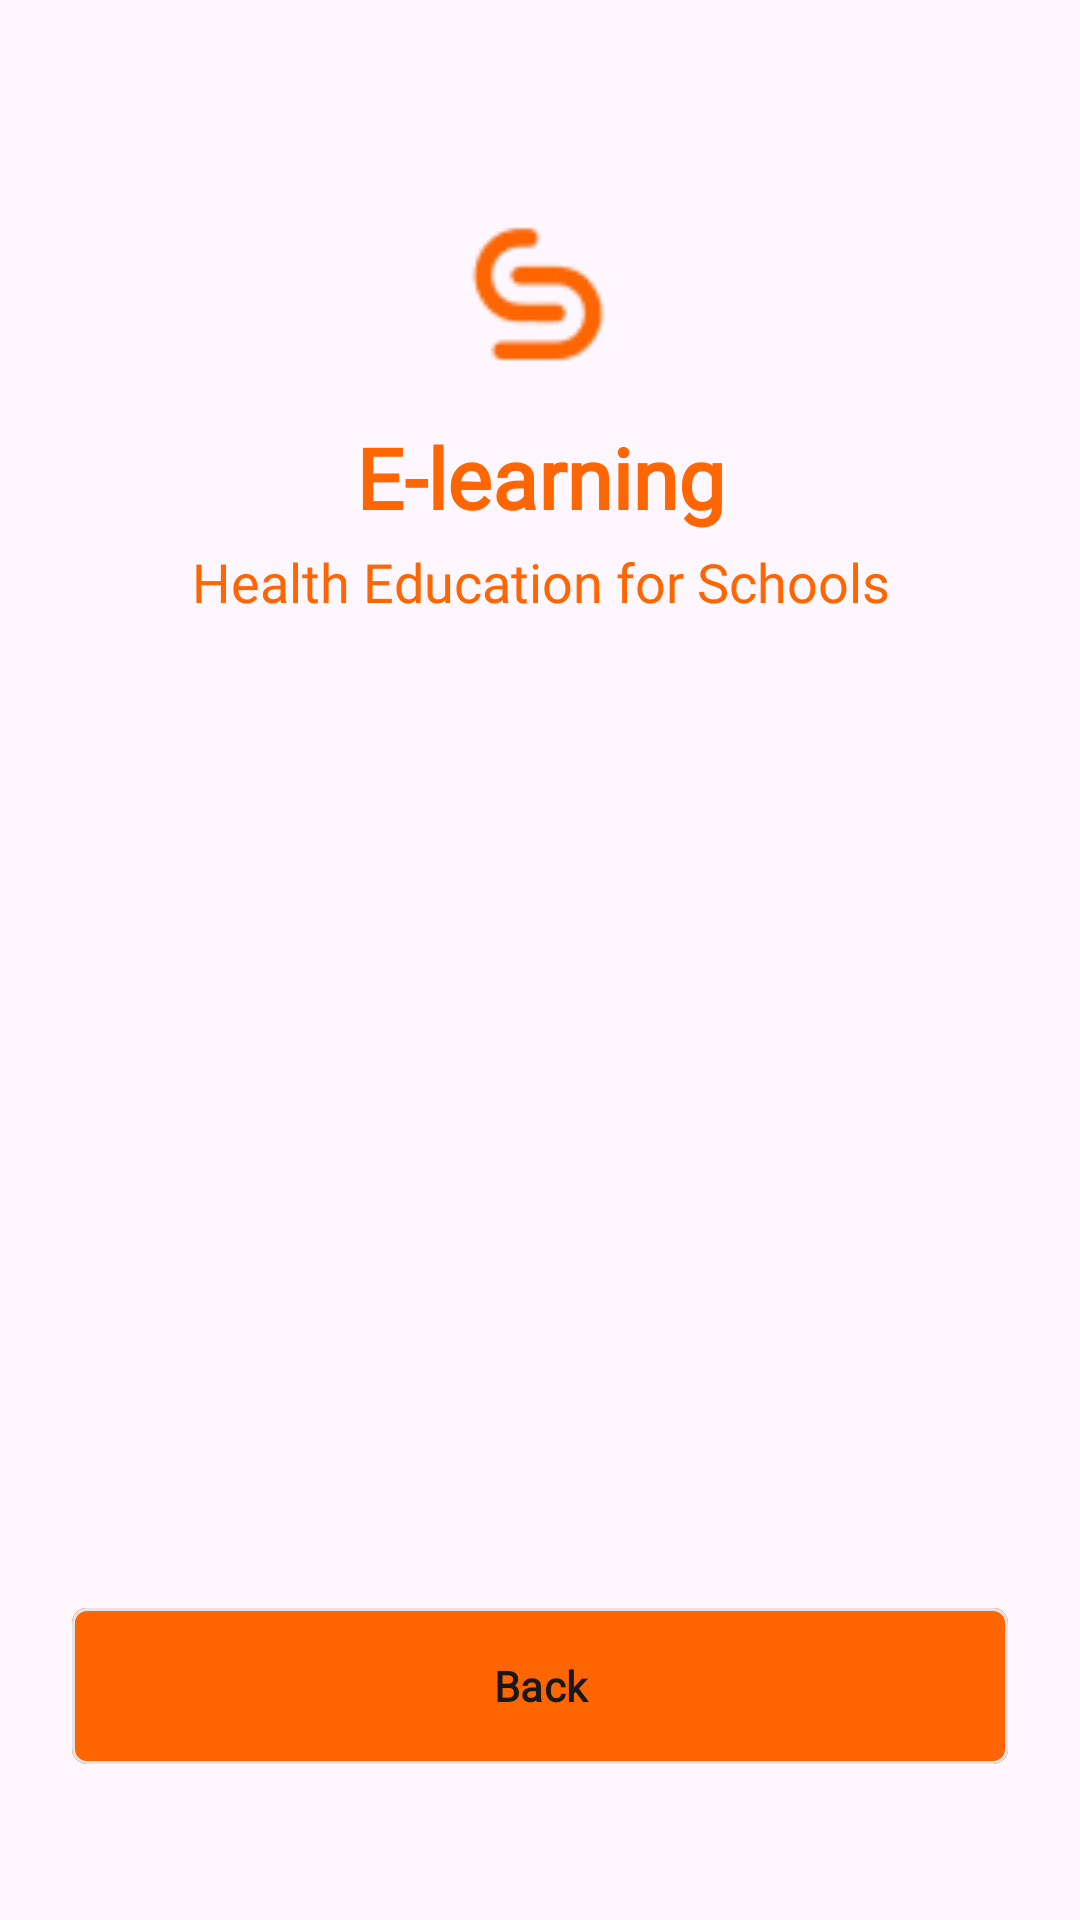

Layout XML and referenced resources for this Android screen:
<!-- AndroidManifest.xml: application theme Theme.KesSekolah -->
<!-- res/layout/fragment_tentang_sekolah.xml -->
<?xml version="1.0" encoding="utf-8"?>
<androidx.constraintlayout.widget.ConstraintLayout xmlns:android="http://schemas.android.com/apk/res/android"
    xmlns:tools="http://schemas.android.com/tools"
    xmlns:app="http://schemas.android.com/apk/res-auto"
    android:layout_width="match_parent"
    android:layout_height="match_parent"
    tools:context=".ui.about.TentangSekolahFragment">

    <ScrollView
        android:id="@+id/scrollView"
        android:layout_width="match_parent"
        android:layout_height="0dp"
        android:scrollbars="none"
        app:layout_constraintStart_toStartOf="parent"
        app:layout_constraintEnd_toEndOf="parent"
        app:layout_constraintTop_toTopOf="parent"
        app:layout_constraintBottom_toTopOf="@+id/btnExit">

        <LinearLayout
            android:id="@+id/aboutContent"
            android:layout_width="match_parent"
            android:layout_height="wrap_content"
            android:orientation="vertical"
            android:paddingTop="48dp"
            android:paddingBottom="16dp"
            android:paddingHorizontal="24dp">

            <ImageView
                android:id="@+id/onBoardingLogo"
                android:layout_width="130dp"
                android:layout_height="100dp"
                android:layout_gravity="center"
                android:background="@drawable/logo_app"
                android:contentDescription="@string/image_preview"/>

            <TextView
                android:id="@+id/onBoardingAppName"
                android:layout_width="match_parent"
                android:layout_height="wrap_content"
                android:layout_marginTop="-8dp"
                android:gravity="center"
                android:text="@string/app_name"
                android:textColor="@color/primary3"
                android:textStyle="bold"
                android:textSize="28sp"
                android:fontFamily="@font/fredoka_bold"
                android:lineHeight="30sp"/>

            <TextView
                android:id="@+id/onBoardingDescription"
                android:layout_width="match_parent"
                android:layout_height="wrap_content"
                android:paddingTop="4dp"
                android:gravity="center"
                android:text="@string/hint_kessekolah"
                android:textColor="@color/primary3"
                android:textFontWeight="400"
                android:textSize="18sp"
                android:lineHeight="17sp"
                android:fontFamily="@font/fredoka_regular"/>

            <TextView
                android:id="@+id/tentangSekolahDescription"
                android:layout_width="match_parent"
                android:layout_height="wrap_content"
                android:layout_marginTop="48dp"
                android:textColor="@color/light4"
                android:textSize="16sp"
                android:fontFamily="@font/fredoka_regular"
                android:textAlignment="center"
                tools:text="deskripsi"/>
        </LinearLayout>
    </ScrollView>

    <com.google.android.material.button.MaterialButton
        android:id="@+id/btnExit"
        style="@style/Theme.IniDesakuBeta.Button."
        android:layout_width="0dp"
        android:layout_height="60dp"
        android:text="@string/kembali"
        android:textAllCaps="false"
        app:cornerRadius="5dp"
        android:backgroundTint="@color/primary3"
        app:strokeColor="@color/light3"
        app:strokeWidth="1dp"
        android:textColor="@color/accent1"
        android:textStyle="bold"
        android:layout_marginBottom="48dp"
        android:layout_marginHorizontal="24dp"
        app:layout_constraintStart_toStartOf="parent"
        app:layout_constraintEnd_toEndOf="parent"
        app:layout_constraintBottom_toBottomOf="parent"/>

</androidx.constraintlayout.widget.ConstraintLayout>
<!-- resources referenced by this layout -->
<resources>
  <color name="accent1">#181818</color>
  <color name="light3">#E5E5E5</color>
  <color name="light4">#707070</color>
  <color name="primary3">#FF6500</color>
  <!-- drawable logo_app: png bitmap (drawable, 2282 bytes) -->
  <string name="app_name">E-learning</string>
  <string name="hint_kessekolah">Health Education for Schools</string>
  <string name="image_preview">Pratinjau Gambar</string>
  <string name="kembali">Back</string>
  <style name="Theme.IniDesakuBeta.Button." parent="Widget.Material3.Button">
          <item name="android:fontFamily">@font/fredoka_medium</item>
          <item name="android:fontWeight">600</item>
      </style>
  <style name="Theme.KesSekolah" parent="Base.Theme.KesSekolah" />
  <style name="Base.Theme.KesSekolah" parent="Theme.Material3.DayNight.NoActionBar">
          <item name="colorPrimary">@color/primary3</item>
          <item name="colorPrimaryVariant">@color/primaryVarian3</item>
          
          
      </style>
  <color name="primaryVarian3">#FB8D45</color>
</resources>
